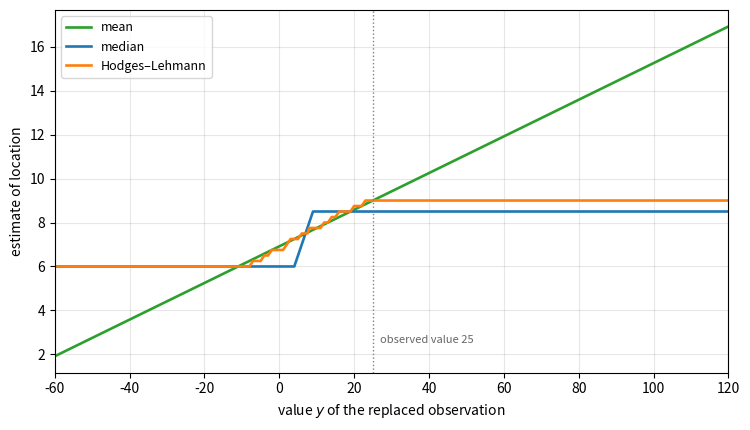

Here is the Python script that generated this plot:
"""Sensitivity curves: the mean, median and Hodges-Lehmann estimate of the 12 heart-rate differences
when the largest observation (25) is replaced by a value y."""

import numpy as np
import matplotlib.pyplot as plt

base = np.array([-2, 4, 8, -5, 16, 3, 1, 12, 17, 20, 9], dtype=float)   # the data without 25
ys = np.linspace(-60, 120, 721)


def hodges_lehmann(x):
    i, j = np.triu_indices(len(x))
    return np.median((x[i] + x[j]) / 2)


est = {"mean": [], "median": [], "Hodges–Lehmann": []}
for y in ys:
    x = np.append(base, y)
    est["mean"].append(x.mean())
    est["median"].append(np.median(x))
    est["Hodges–Lehmann"].append(hodges_lehmann(x))

fig, ax = plt.subplots(figsize=(7.6, 4.4))
for (label, values), color in zip(est.items(), ["C2", "C0", "C1"]):
    ax.plot(ys, values, color=color, lw=1.9, label=label)
ax.axvline(25, color="0.5", ls=":", lw=1)
ax.text(27, 2.5, "observed value 25", fontsize=8, color="0.4")
ax.set_xlabel("value $y$ of the replaced observation")
ax.set_ylabel("estimate of location")
ax.set_xlim(ys[0], ys[-1])
ax.grid(alpha=0.3)
ax.legend(loc="upper left", fontsize=9)
fig.tight_layout()
